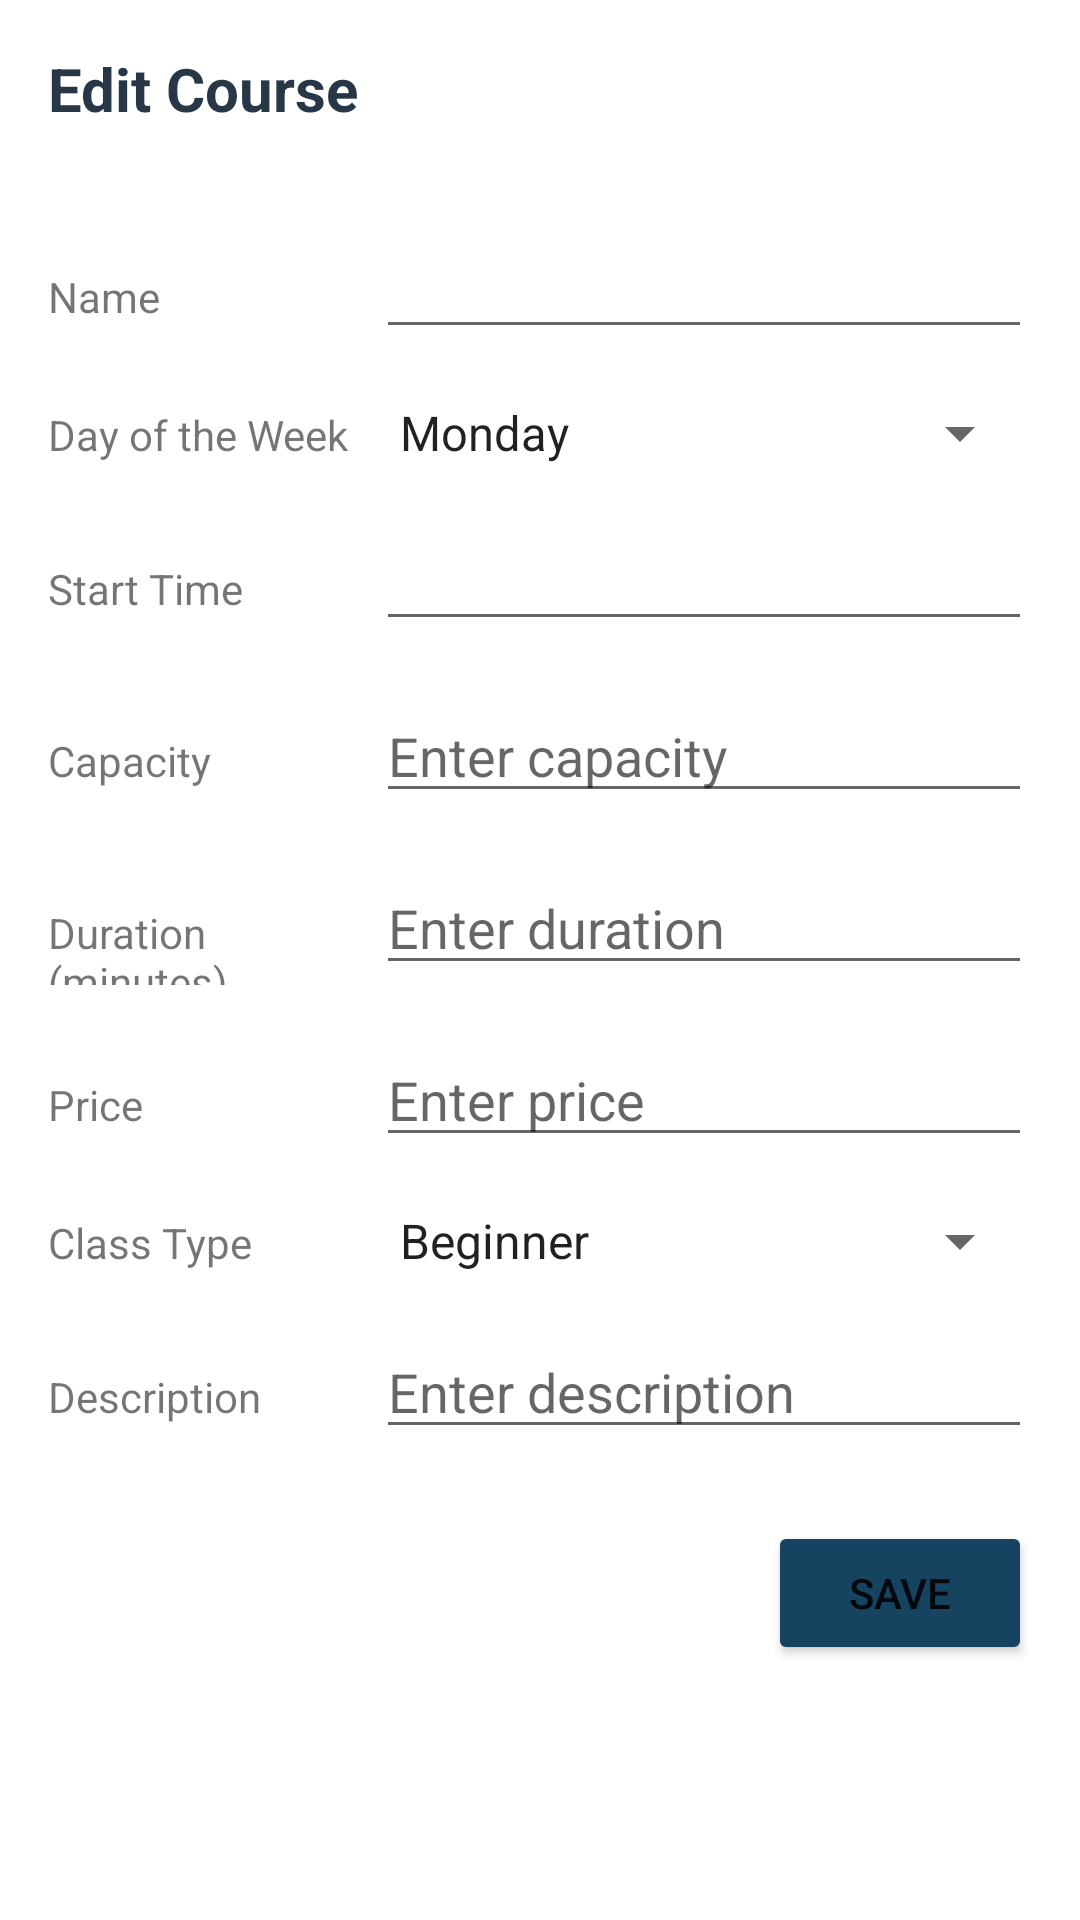

Produce the Android XML layout that renders to this screen, including the resource entries it uses.
<!-- AndroidManifest.xml: application theme Theme.AdminYogaApp -->
<!-- res/layout/activity_edit_course.xml -->
<?xml version="1.0" encoding="utf-8"?>
<ScrollView xmlns:android="http://schemas.android.com/apk/res/android"
    xmlns:app="http://schemas.android.com/apk/res-auto"
    xmlns:tools="http://schemas.android.com/tools"
    android:layout_width="match_parent"
    android:layout_height="match_parent"
    android:padding="16dp">

    <LinearLayout
        android:id="@+id/main"
        android:layout_width="match_parent"
        android:layout_height="match_parent"
        android:orientation="vertical"
        tools:context=".MainActivity">

        
        <TextView
            android:id="@+id/text_edit_course"
            android:layout_width="wrap_content"
            android:layout_height="wrap_content"
            android:layout_marginBottom="16dp"
            android:text="Edit Course"
            android:textColor="#283747"
            android:textSize="20sp"
            android:textStyle="bold" />

        
        <LinearLayout
            android:layout_width="match_parent"
            android:layout_height="wrap_content"
            android:orientation="horizontal"
            android:layout_marginTop="16dp">

            <TextView
                android:id="@+id/label_name"
                android:layout_width="0dp"
                android:layout_height="wrap_content"
                android:layout_weight="1"
                android:text="Name" />

            <EditText
                android:id="@+id/edit_name"
                android:layout_width="0dp"
                android:layout_height="wrap_content"
                android:layout_weight="2"
                android:ems="10" />
        </LinearLayout>

        <TextView
            android:id="@+id/error_name"
            android:layout_width="match_parent"
            android:layout_height="wrap_content"
            android:textColor="@android:color/holo_red_dark"
            android:visibility="gone" />

        
        <LinearLayout
            android:layout_width="match_parent"
            android:layout_height="wrap_content"
            android:orientation="horizontal"
            android:layout_marginTop="16dp">

            <TextView
                android:id="@+id/label_day_of_week"
                android:layout_width="0dp"
                android:layout_height="wrap_content"
                android:layout_weight="1"
                android:text="Day of the Week" />

            <Spinner
                android:id="@+id/spinner_day_of_the_week"
                android:layout_width="0dp"
                android:layout_height="wrap_content"
                android:layout_weight="2"
                android:entries="@array/days_of_week_array" />
        </LinearLayout>

        <TextView
            android:id="@+id/error_day_of_the_week"
            android:layout_width="match_parent"
            android:layout_height="wrap_content"
            android:textColor="@android:color/holo_red_dark"
            android:visibility="gone" />

        
        <LinearLayout
            android:layout_width="match_parent"
            android:layout_height="wrap_content"
            android:orientation="horizontal"
            android:layout_marginTop="16dp">

            <TextView
                android:id="@+id/label_time_start"
                android:layout_width="0dp"
                android:layout_height="wrap_content"
                android:layout_weight="1"
                android:text="Start Time" />

            <EditText
                android:id="@+id/edit_time_start"
                android:layout_width="0dp"
                android:layout_height="wrap_content"
                android:layout_weight="2"
                android:ems="10"
                android:inputType="date" />
        </LinearLayout>

        <TextView
            android:id="@+id/error_time_start"
            android:layout_width="match_parent"
            android:layout_height="wrap_content"
            android:textColor="@android:color/holo_red_dark"
            android:visibility="gone" />

        
        <LinearLayout
            android:layout_width="match_parent"
            android:layout_height="wrap_content"
            android:orientation="horizontal"
            android:layout_marginTop="16dp">

            <TextView
                android:id="@+id/label_capacity"
                android:layout_width="0dp"
                android:layout_height="wrap_content"
                android:layout_weight="1"
                android:text="Capacity" />

            <EditText
                android:id="@+id/edittext_capacity"
                android:layout_width="0dp"
                android:layout_height="wrap_content"
                android:layout_weight="2"
                android:hint="Enter capacity"
                android:inputType="number" />
        </LinearLayout>

        <TextView
            android:id="@+id/error_capacity"
            android:layout_width="match_parent"
            android:layout_height="wrap_content"
            android:textColor="@android:color/holo_red_dark"
            android:visibility="gone" />

        
        <LinearLayout
            android:layout_width="match_parent"
            android:layout_height="wrap_content"
            android:orientation="horizontal"
            android:layout_marginTop="16dp">

            <TextView
                android:id="@+id/label_duration"
                android:layout_width="0dp"
                android:layout_height="wrap_content"
                android:layout_weight="1"
                android:text="Duration (minutes)" />

            <EditText
                android:id="@+id/edittext_duration"
                android:layout_width="0dp"
                android:layout_height="wrap_content"
                android:layout_weight="2"
                android:hint="Enter duration"
                android:inputType="number" />
        </LinearLayout>

        <TextView
            android:id="@+id/error_duration"
            android:layout_width="match_parent"
            android:layout_height="wrap_content"
            android:textColor="@android:color/holo_red_dark"
            android:visibility="gone" />

        
        <LinearLayout
            android:layout_width="match_parent"
            android:layout_height="wrap_content"
            android:orientation="horizontal"
            android:layout_marginTop="16dp">

            <TextView
                android:id="@+id/label_price"
                android:layout_width="0dp"
                android:layout_height="wrap_content"
                android:layout_weight="1"
                android:text="Price" />

            <EditText
                android:id="@+id/edittext_price"
                android:layout_width="0dp"
                android:layout_height="wrap_content"
                android:layout_weight="2"
                android:hint="Enter price"
                android:inputType="numberDecimal" />
        </LinearLayout>

        <TextView
            android:id="@+id/error_price"
            android:layout_width="match_parent"
            android:layout_height="wrap_content"
            android:textColor="@android:color/holo_red_dark"
            android:visibility="gone" />

        
        <LinearLayout
            android:layout_width="match_parent"
            android:layout_height="wrap_content"
            android:orientation="horizontal"
            android:layout_marginTop="16dp">

            <TextView
                android:id="@+id/label_class_type"
                android:layout_width="0dp"
                android:layout_height="wrap_content"
                android:layout_weight="1"
                android:text="Class Type" />

            <Spinner
                android:id="@+id/spinner_class_type"
                android:layout_width="0dp"
                android:layout_height="wrap_content"
                android:layout_weight="2"
                android:entries="@array/class_type_array" />
        </LinearLayout>

        <TextView
            android:id="@+id/error_class_type"
            android:layout_width="match_parent"
            android:layout_height="wrap_content"
            android:textColor="@android:color/holo_red_dark"
            android:visibility="gone" />

        
        <LinearLayout
            android:layout_width="match_parent"
            android:layout_height="wrap_content"
            android:orientation="horizontal"
            android:layout_marginTop="16dp">

            <TextView
                android:id="@+id/label_description"
                android:layout_width="0dp"
                android:layout_height="wrap_content"
                android:layout_weight="1"
                android:text="Description" />

            <EditText
                android:id="@+id/edittext_description"
                android:layout_width="0dp"
                android:layout_height="wrap_content"
                android:layout_weight="2"
                android:hint="Enter description"
                android:inputType="textMultiLine" />
        </LinearLayout>

        <TextView
            android:id="@+id/error_description"
            android:layout_width="match_parent"
            android:layout_height="wrap_content"
            android:textColor="@android:color/holo_red_dark"
            android:visibility="gone" />

        
        <LinearLayout
            android:layout_width="match_parent"
            android:layout_height="wrap_content"
            android:orientation="horizontal"
            android:gravity="right"
            android:layout_marginTop="24dp">

            <Button
                android:id="@+id/button_delete"
                android:layout_width="wrap_content"
                android:layout_height="wrap_content"
                android:backgroundTint="@color/design_default_color_error"
                android:visibility="gone"
                android:text="Delete" />

            <Button
                android:id="@+id/button_save"
                android:layout_width="wrap_content"
                android:layout_height="wrap_content"
                android:layout_marginLeft="16dp"
                android:backgroundTint="#154360"
                android:text="Save" />
        </LinearLayout>
    </LinearLayout>
</ScrollView>
<!-- resources referenced by this layout -->
<resources>
  <string-array name="class_type_array">
          <item>Beginner</item>
          <item>Intermediate</item>
          <item>Advanced</item>
      </string-array>
  <string-array name="days_of_week_array">
          <item>Monday</item>
          <item>Tuesday</item>
          <item>Wednesday</item>
          <item>Thursday</item>
          <item>Friday</item>
          <item>Saturday</item>
          <item>Sunday</item>
      </string-array>
  <style name="Theme.AdminYogaApp" parent="Theme.MaterialComponents.DayNight.NoActionBar">
          
          <item name="colorPrimary">@color/purple_500</item>
          <item name="colorPrimaryVariant">@color/purple_700</item>
          <item name="colorOnPrimary">@color/white</item>
          
          <item name="colorSecondary">@color/teal_200</item>
          <item name="colorSecondaryVariant">@color/teal_700</item>
          <item name="colorOnSecondary">@color/black</item>
          
          <item name="android:statusBarColor">?attr/colorPrimaryVariant</item>
          
      </style>
  <!-- not gathered from this repository: default colours our renderer supplied (Android Studio template values) -->
  <color name="purple_500">#FF6200EE</color>
  <color name="purple_700">#FF3700B3</color>
  <color name="teal_200">#FF03DAC5</color>
  <color name="teal_700">#FF018786</color>
  <color name="black">#FF000000</color>
  <color name="white">#FFFFFFFF</color>
</resources>
